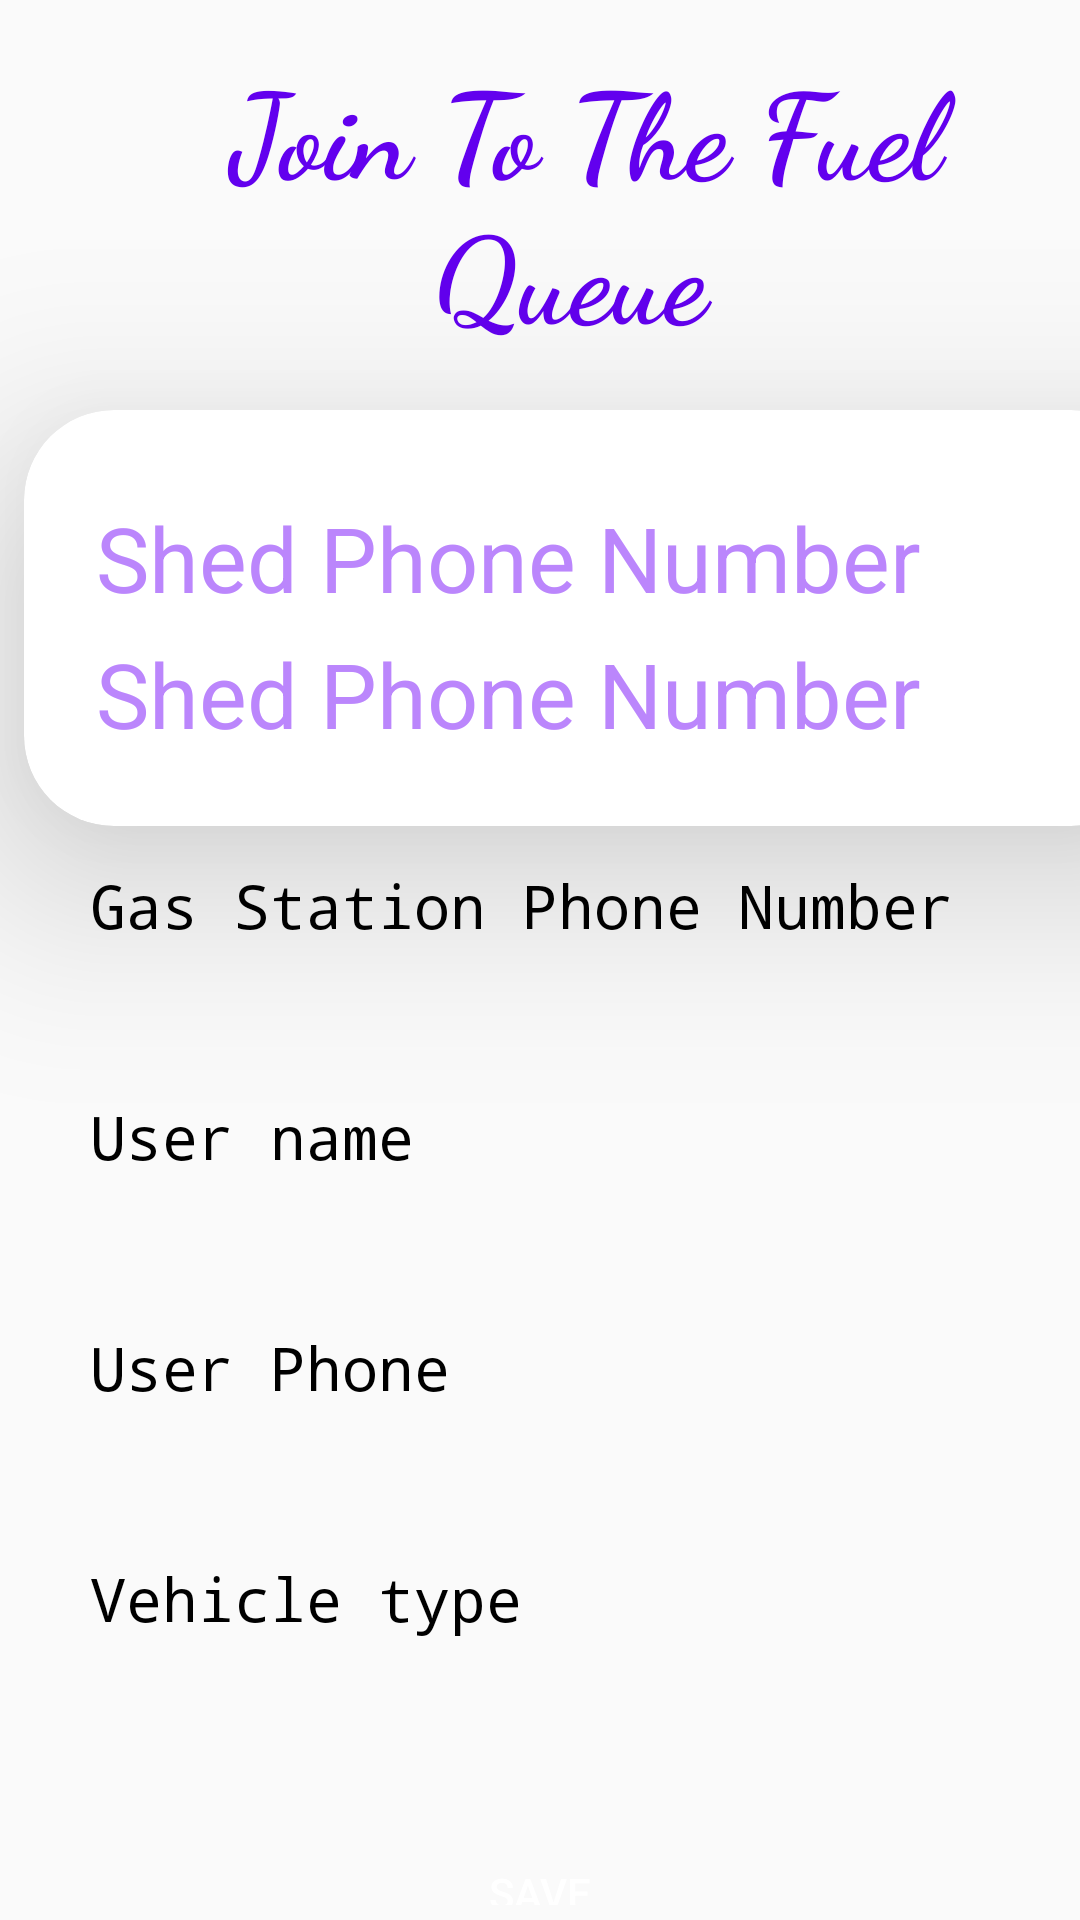

Layout XML and referenced resources for this Android screen:
<!-- AndroidManifest.xml: application theme Theme.FuelAppEAD -->
<!-- res/layout/activity_check_in_q.xml -->
<?xml version="1.0" encoding="utf-8"?>
<LinearLayout xmlns:android="http://schemas.android.com/apk/res/android"
    xmlns:app="http://schemas.android.com/apk/res-auto"
    xmlns:tools="http://schemas.android.com/tools"
    android:layout_width="match_parent"
    android:layout_height="match_parent"
    android:orientation="vertical"
    tools:context=".CheckInQ">

    <TextView
        android:layout_width="match_parent"
        android:layout_height="wrap_content"
        android:paddingLeft="30dp"
        android:text="Join To The Fuel Queue "
        android:textSize="40dp"
        android:textAlignment="center"
        android:layout_marginTop="15dp"
        android:paddingBottom="10dp"
        android:textStyle="bold"
        android:textColor="@color/purple_500"
        android:fontFamily="cursive"
        />
    <androidx.cardview.widget.CardView
        android:layout_width="379dp"
        android:layout_height="wrap_content"
        android:layout_margin="8dp"
        app:cardCornerRadius="30dp"
        app:cardElevation="40dp"
        android:background="@drawable/cardviewedittext">
        <LinearLayout
            android:layout_width="match_parent"
            android:layout_height="match_parent"
            android:layout_gravity="center_horizontal"
            android:orientation="vertical"
            android:padding="24dp">


    <TextView
        android:id="@+id/countcar"
        android:layout_width="match_parent"
        android:layout_height="wrap_content"
        android:text="Shed Phone Number"
        android:textSize="30dp"
        android:textColor="@color/purple_200"
        android:layout_marginTop="5dp"
        />
            <TextView
                android:id="@+id/timeq"
                android:layout_width="match_parent"
                android:layout_height="wrap_content"
                android:text="Shed Phone Number"
                android:textSize="30dp"
                android:textColor="@color/purple_200"
                android:layout_marginTop="5dp"
                />
        </LinearLayout>
    </androidx.cardview.widget.CardView>

    <TextView
        android:id="@+id/shedPhone1"
        android:layout_width="match_parent"
        android:layout_height="wrap_content"
        android:text="Gas Station Phone Number"
        android:textSize="20dp"
        android:paddingLeft="30dp"
        android:textColor="@color/black"
        android:fontFamily="monospace"
        android:layout_marginTop="5dp"
        />

    <EditText
        android:id="@+id/satPhone"
        android:layout_width="350dp"
        android:layout_height="45dp"
        android:background="@drawable/cardviewedittext"
        android:textSize="22dp"
        android:gravity="center"
        android:layout_marginStart="10dp"
        android:inputType="number"
        />

    <TextView
        android:id="@+id/name1"
        android:layout_width="match_parent"
        android:layout_height="wrap_content"
        android:text="User name"
        android:textSize="20dp"
        android:paddingLeft="30dp"
        android:textColor="@color/black"
        android:fontFamily="monospace"
        android:layout_marginTop="5dp"
        />

    <EditText
        android:id="@+id/edtuserName"
        android:layout_width="350dp"
        android:layout_height="45dp"
        android:background="@drawable/cardviewedittext"
        android:textSize="22dp"
        android:gravity="center"
        android:layout_marginStart="10dp"
        />

    <TextView
        android:id="@+id/fuelType1"
        android:layout_width="match_parent"
        android:layout_height="wrap_content"
        android:text="User Phone"
        android:textSize="20dp"
        android:paddingLeft="30dp"
        android:textColor="@color/black"
        android:fontFamily="monospace"
        android:layout_marginTop="5dp"
        />

    <EditText
        android:id="@+id/userPhone"
        android:layout_width="350dp"
        android:layout_height="45dp"
        android:background="@drawable/cardviewedittext"
        android:textSize="22dp"
        android:gravity="center"
        android:layout_marginStart="10dp"
        />

    <TextView
        android:id="@+id/fuelStatus1"
        android:layout_width="match_parent"
        android:layout_height="wrap_content"
        android:text="Vehicle type"
        android:textSize="20dp"
        android:paddingLeft="30dp"
        android:textColor="@color/black"
        android:fontFamily="monospace"
        android:layout_marginTop="5dp"
        />

    <EditText
        android:id="@+id/vehtype"
        android:layout_width="350dp"
        android:layout_height="45dp"
        android:background="@drawable/cardviewedittext"
        android:textSize="22dp"
        android:gravity="center"
        android:layout_marginStart="10dp"
        android:layout_marginBottom="30dp"
        />

    <Button
        android:id="@+id/btnSaveq"
        android:layout_width="match_parent"
        android:layout_height="wrap_content"
        android:text="Save"
        android:backgroundTint="@color/purple_200"
        android:background="@drawable/round_button"
        android:textColor="#ffffff"
        android:layout_marginBottom="5dp"
        />

    <Button
        android:id="@+id/btncheckout1"
        android:layout_width="match_parent"
        android:layout_height="wrap_content"
        android:text="Exit From Queue"
        android:backgroundTint="@color/round_gradient_button_start_color"
        android:background="@drawable/round_button"
        android:textColor="#ffffff"
        android:layout_marginBottom="5dp"
        />

    <Button
        android:id="@+id/btncheckout2"
        android:layout_width="match_parent"
        android:layout_height="wrap_content"
        android:text="Exit before pumping fuel"
        android:backgroundTint="@color/round_gradient_button_start_color"
        android:background="@drawable/round_button"
        android:textColor="#ffffff"
        android:layout_marginBottom="5dp"
        />


</LinearLayout>
<!-- resources referenced by this layout -->
<resources>
  <color name="black">#FF000000</color>
  <color name="purple_200">#FFBB86FC</color>
  <color name="purple_500">#FF6200EE</color>
  <color name="round_gradient_button_start_color">#ff6e7f</color>
  <style name="Theme.FuelAppEAD" parent="Theme.AppCompat.Light.NoActionBar">
          
          <item name="colorPrimary">@color/purple_500</item>
          <item name="colorPrimaryVariant">@color/purple_700</item>
          <item name="colorOnPrimary">@color/white</item>
          
          <item name="colorSecondary">@color/teal_200</item>
          <item name="colorSecondaryVariant">@color/teal_700</item>
          <item name="colorOnSecondary">@color/black</item>
          
          <item name="android:statusBarColor" tools:targetApi="l">?attr/colorPrimaryVariant</item>
          
      </style>
  <color name="purple_700">#FF3700B3</color>
  <color name="white">#FFFFFFFF</color>
  <color name="teal_200">#FF03DAC5</color>
  <color name="teal_700">#FF018786</color>
</resources>
